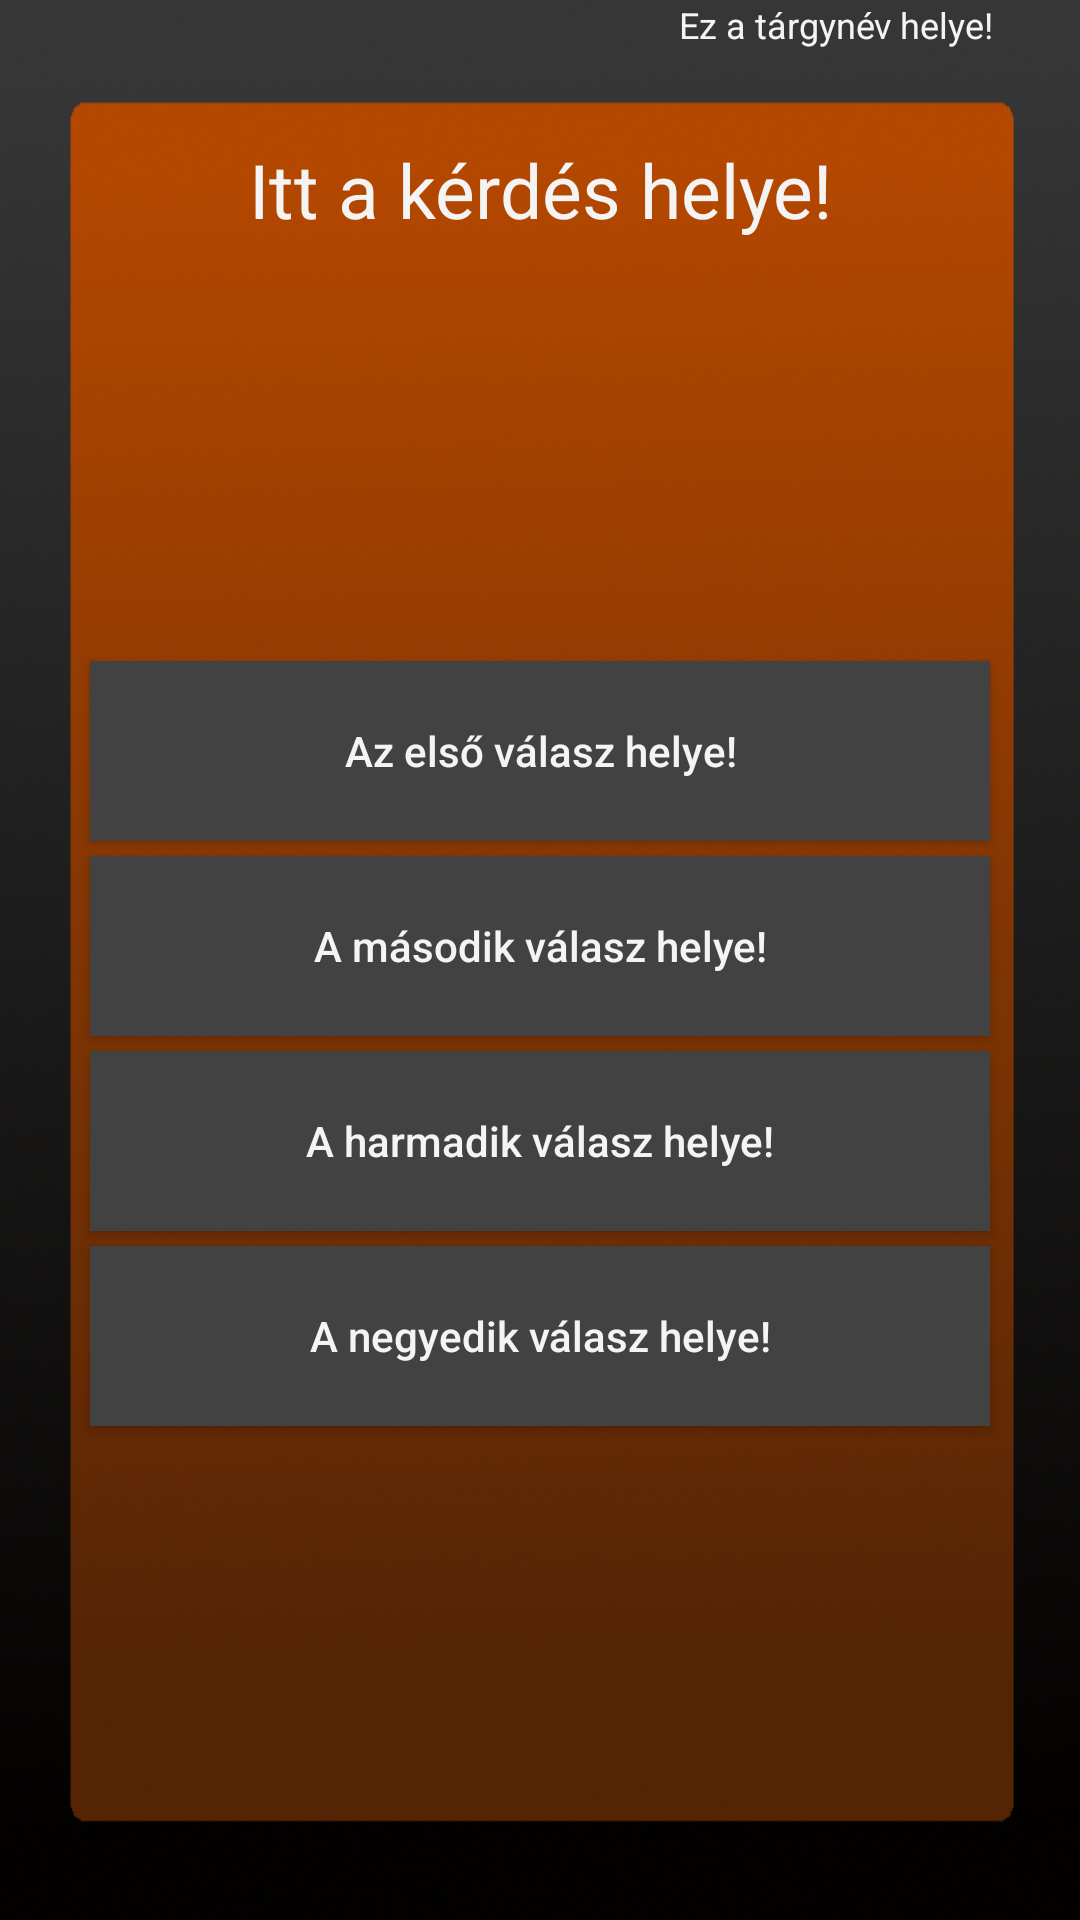

Reconstruct the res/layout file that produces this screen, plus the resources it refers to.
<!-- AndroidManifest.xml: application theme AppTheme -->
<!-- res/layout/activity_test.xml -->
<?xml version="1.0" encoding="utf-8"?>
<androidx.constraintlayout.widget.ConstraintLayout xmlns:android="http://schemas.android.com/apk/res/android"
    xmlns:app="http://schemas.android.com/apk/res-auto"
    xmlns:tools="http://schemas.android.com/tools"
    android:layout_width="match_parent"
    android:layout_height="match_parent"
    android:background="@drawable/card_border_trans_orange"
    android:id="@+id/testActivityLayout"
    tools:context=".TestActivity">

    <TextView
        android:id="@+id/questionTextView"
        android:layout_width="wrap_content"
        android:layout_height="wrap_content"
        android:layout_marginTop="20dp"
        android:text="Itt a kérdés helye!"
        android:textAlignment="center"
        android:textAllCaps="false"
        android:textColor="#F4F4F4"
        android:textSize="25sp"
        app:layout_constraintEnd_toStartOf="@+id/guideline7"
        app:layout_constraintStart_toStartOf="@+id/guideline6"
        app:layout_constraintTop_toTopOf="@+id/helpView" />

    <TextView
        android:id="@+id/classTextView"
        android:layout_width="wrap_content"
        android:layout_height="wrap_content"
        android:text="Ez a tárgynév helye!"
        android:textColor="#F4F4F4"
        android:textSize="12sp"
        app:layout_constraintEnd_toStartOf="@+id/guideline7"
        app:layout_constraintTop_toTopOf="parent" />

    <androidx.constraintlayout.widget.Guideline
        android:id="@+id/guideline3"
        android:layout_width="wrap_content"
        android:layout_height="wrap_content"
        android:orientation="vertical"
        app:layout_constraintGuide_percent="0.5" />

    <androidx.constraintlayout.widget.Guideline
        android:id="@+id/guideline4"
        android:layout_width="wrap_content"
        android:layout_height="wrap_content"
        android:orientation="horizontal"
        app:layout_constraintGuide_percent="0.6" />

    <Button
        android:id="@+id/answerButton1"
        android:layout_width="300dp"
        android:layout_height="60dp"
        android:layout_marginTop="100dp"
        android:layout_marginBottom="10dp"
        android:background="@color/cardview_dark_background"
        android:maxWidth="150dp"
        android:text="Az első válasz helye!"
        android:textAllCaps="false"
        android:textColor="#F4F4F4"
        app:layout_constraintBottom_toTopOf="@+id/guideline4"
        app:layout_constraintEnd_toStartOf="@+id/guideline7"
        app:layout_constraintStart_toStartOf="@+id/guideline6"
        app:layout_constraintTop_toTopOf="@+id/helpView" />

    <Button
        android:id="@+id/answerButton2"
        android:layout_width="300dp"
        android:layout_height="60dp"
        android:layout_marginTop="5dp"
        android:background="@color/cardview_dark_background"
        android:maxWidth="150dp"
        android:text="A második válasz helye!"
        android:textAllCaps="false"
        android:textColor="#F4F4F4"
        app:layout_constraintEnd_toStartOf="@+id/guideline7"
        app:layout_constraintStart_toStartOf="@+id/guideline6"
        app:layout_constraintTop_toBottomOf="@+id/answerButton1" />

    <Button
        android:id="@+id/answerButton3"
        android:layout_width="300dp"
        android:layout_height="60dp"
        android:layout_marginTop="5dp"
        android:background="@color/cardview_dark_background"
        android:maxWidth="150dp"
        android:text="A harmadik válasz helye!"
        android:textAllCaps="false"
        android:textColor="#F4F4F4"
        app:layout_constraintEnd_toStartOf="@+id/guideline7"
        app:layout_constraintStart_toStartOf="@+id/guideline6"
        app:layout_constraintTop_toBottomOf="@+id/answerButton2" />

    <Button
        android:id="@+id/answerButton4"
        android:layout_width="300dp"
        android:layout_height="60dp"
        android:layout_marginTop="5dp"
        android:background="@color/cardview_dark_background"
        android:maxWidth="150dp"
        android:text="A negyedik válasz helye!"
        android:textAllCaps="false"
        android:textColor="#F4F4F4"
        app:layout_constraintEnd_toStartOf="@+id/guideline7"
        app:layout_constraintStart_toStartOf="@+id/guideline6"
        app:layout_constraintTop_toBottomOf="@+id/answerButton3" />

    <androidx.constraintlayout.widget.Guideline
        android:id="@+id/guideline5"
        android:layout_width="wrap_content"
        android:layout_height="wrap_content"
        android:orientation="horizontal"
        app:layout_constraintGuide_percent="0.06" />

    <androidx.constraintlayout.widget.Guideline
        android:id="@+id/guideline6"
        android:layout_width="wrap_content"
        android:layout_height="wrap_content"
        android:orientation="vertical"
        app:layout_constraintGuide_percent="0.08" />

    <androidx.constraintlayout.widget.Guideline
        android:id="@+id/guideline7"
        android:layout_width="wrap_content"
        android:layout_height="wrap_content"
        android:orientation="vertical"
        app:layout_constraintGuide_percent="0.92" />

    <ImageView
        android:id="@+id/feedbackImageView"
        android:layout_width="84dp"
        android:layout_height="68dp"
        android:layout_marginTop="20dp"
        app:layout_constraintEnd_toStartOf="@+id/guideline7"
        app:layout_constraintHorizontal_bias="0.496"
        app:layout_constraintStart_toStartOf="@+id/guideline6"
        app:layout_constraintTop_toBottomOf="@+id/questionTextView" />

    <View
        android:id="@+id/helpView"
        android:layout_width="349dp"
        android:layout_height="603dp"
        android:layout_marginTop="10dp"
        app:layout_constraintEnd_toEndOf="parent"
        app:layout_constraintStart_toStartOf="parent"
        app:layout_constraintTop_toBottomOf="@+id/classTextView" />

</androidx.constraintlayout.widget.ConstraintLayout>
<!-- resources referenced by this layout -->
<resources>
  <!-- drawable card_border_trans_orange: jpg bitmap (drawable, 134629 bytes) -->
  <style name="AppTheme" parent="Theme.AppCompat.Light.DarkActionBar">
          
          <item name="colorPrimary">@color/colorPrimary</item>
          <item name="colorPrimaryDark">@color/colorPrimaryDark</item>
          <item name="colorAccent">@color/colorAccent</item>
      </style>
  <color name="colorPrimary">#6200EE</color>
  <color name="colorPrimaryDark">#3700B3</color>
  <color name="colorAccent">#03DAC5</color>
</resources>
